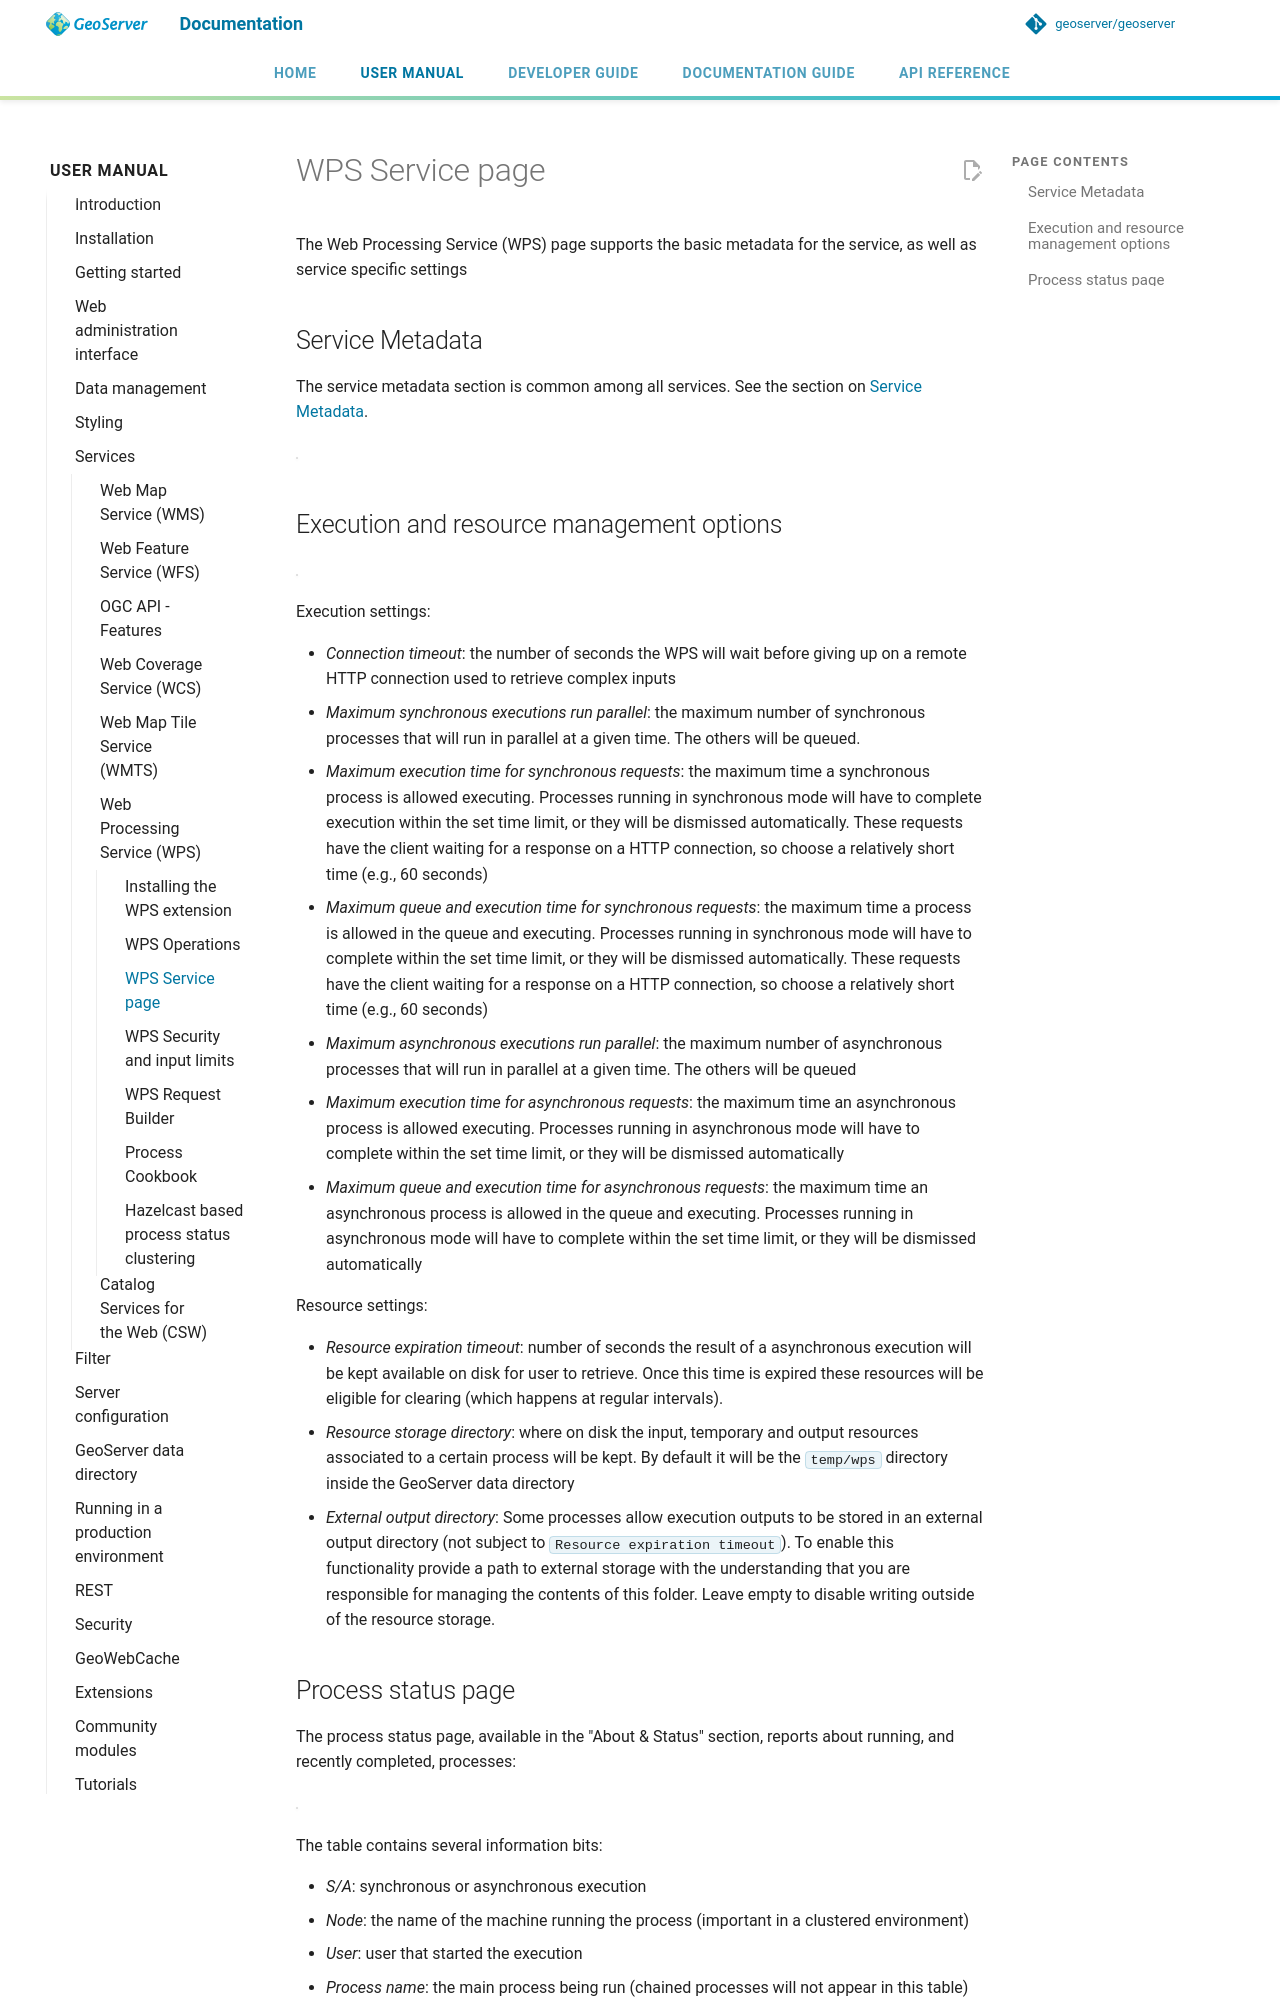

repository: petersmythe/geoserver · page: latest/en/user/services/wps/administration/index.html · generator: mkdocs

# WPS Service page

The Web Processing Service (WPS) page supports the basic metadata for the service, as well as service specific settings

## Service Metadata

The service metadata section is common among all services. See the section on [Service Metadata](../../configuration/service-metadata/index.md).

![](images/metadata.png)

## Execution and resource management options

![](images/execution.png)

Execution settings:

- *Connection timeout*: the number of seconds the WPS will wait before giving up on a remote HTTP connection used to retrieve complex inputs
- *Maximum synchronous executions run parallel*: the maximum number of synchronous processes that will run in parallel at a given time. The others will be queued.
- *Maximum execution time for synchronous requests*: the maximum time a synchronous process is allowed executing. Processes running in synchronous mode will have to complete execution within the set time limit, or they will be dismissed automatically. These requests have the client waiting for a response on a HTTP connection, so choose a relatively short time (e.g., 60 seconds)
- *Maximum queue and execution time for synchronous requests*: the maximum time a process is allowed in the queue and executing. Processes running in synchronous mode will have to complete within the set time limit, or they will be dismissed automatically. These requests have the client waiting for a response on a HTTP connection, so choose a relatively short time (e.g., 60 seconds)
- *Maximum asynchronous executions run parallel*: the maximum number of asynchronous processes that will run in parallel at a given time. The others will be queued
- *Maximum execution time for asynchronous requests*: the maximum time an asynchronous process is allowed executing. Processes running in asynchronous mode will have to complete within the set time limit, or they will be dismissed automatically
- *Maximum queue and execution time for asynchronous requests*: the maximum time an asynchronous process is allowed in the queue and executing. Processes running in asynchronous mode will have to complete within the set time limit, or they will be dismissed automatically

Resource settings:

- *Resource expiration timeout*: number of seconds the result of a asynchronous execution will be kept available on disk for user to retrieve. Once this time is expired these resources will be eligible for clearing (which happens at regular intervals).
- *Resource storage directory*: where on disk the input, temporary and output resources associated to a certain process will be kept. By default it will be the `temp/wps` directory inside the GeoServer data directory
- *External output directory*: Some processes allow execution outputs to be stored in an external output directory (not subject to `Resource expiration timeout`). To enable this functionality provide a path to external storage with the understanding that you are responsible for managing the contents of this folder. Leave empty to disable writing outside of the resource storage.
